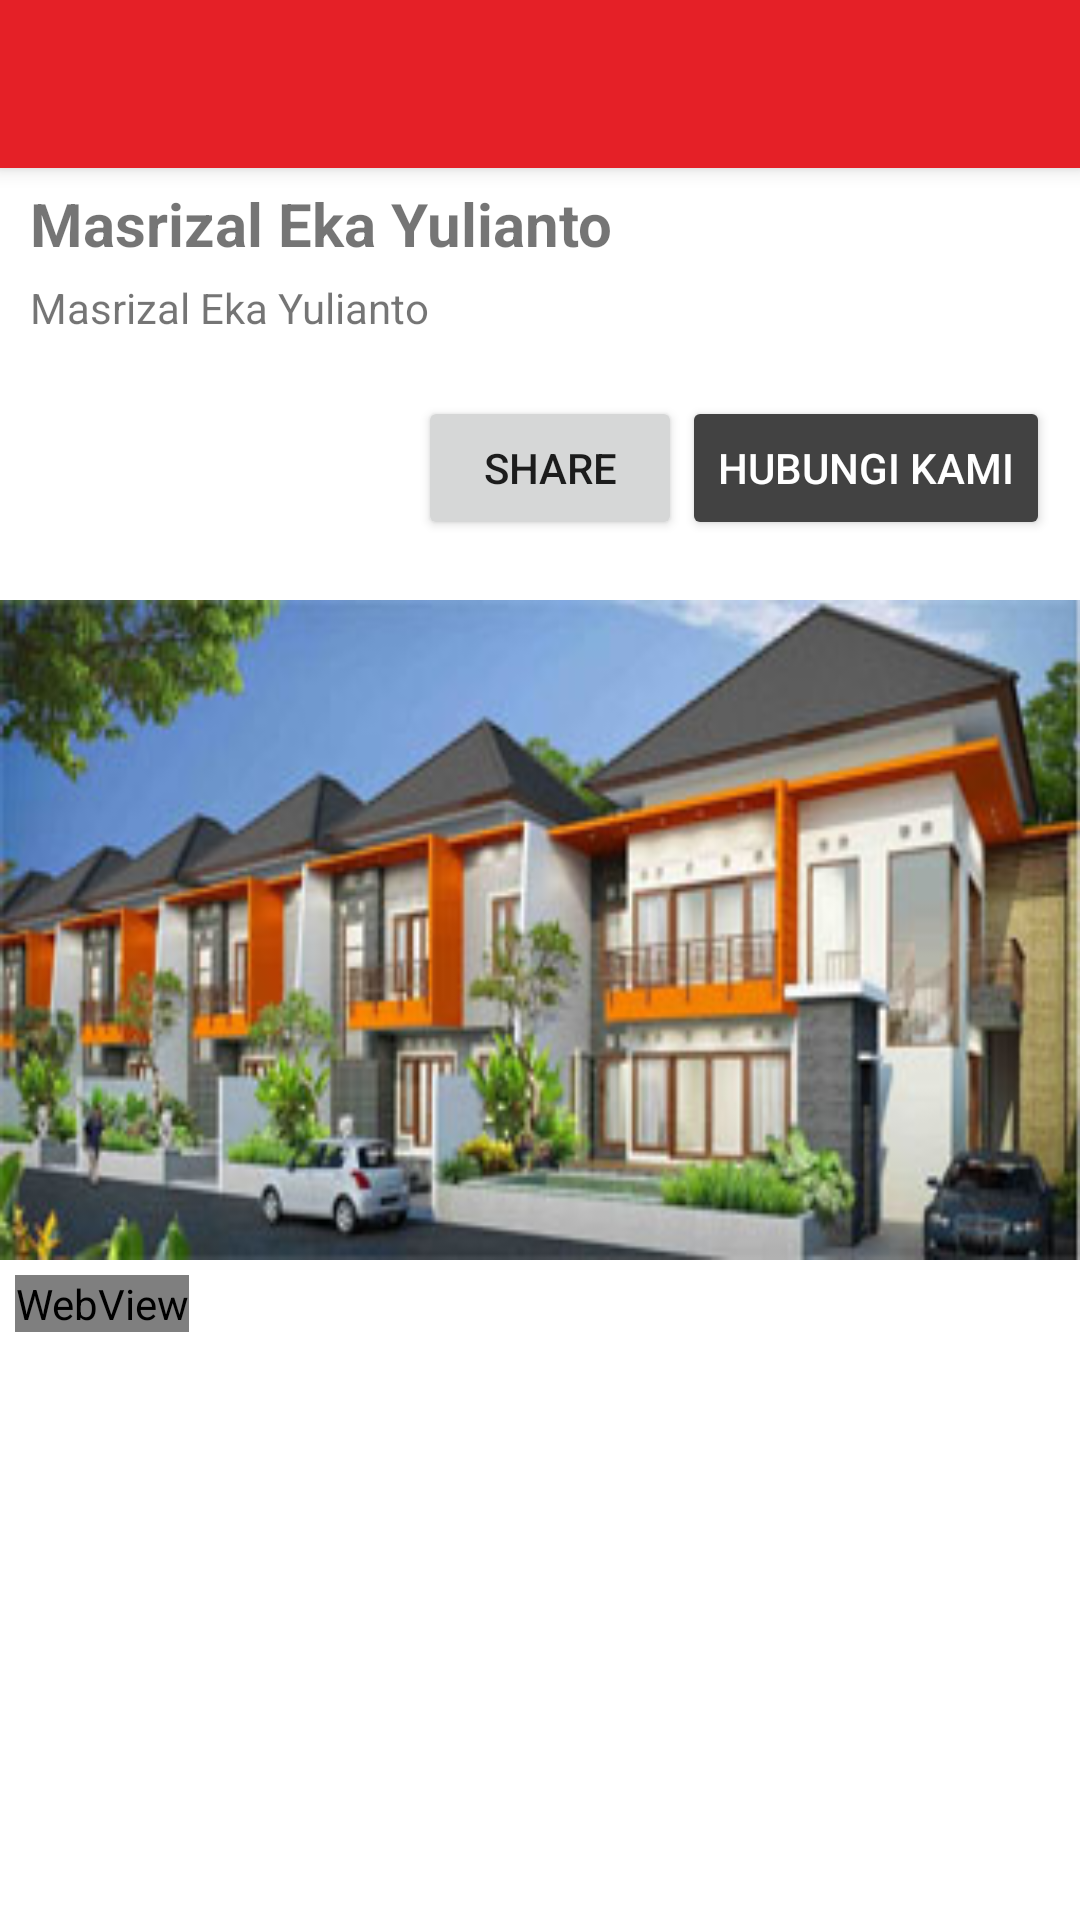

Produce the Android XML layout that renders to this screen, including the resource entries it uses.
<!-- AndroidManifest.xml: application theme AppTheme -->
<!-- res/layout/activity_detail_promo.xml -->
<?xml version="1.0" encoding="utf-8"?>
<RelativeLayout xmlns:android="http://schemas.android.com/apk/res/android"
    xmlns:app="http://schemas.android.com/apk/res-auto"
    xmlns:tools="http://schemas.android.com/tools"
    android:layout_width="match_parent"
    android:layout_height="match_parent"
    android:background="@color/putih"
    tools:context=".DetailPromo">
    <android.support.design.widget.AppBarLayout
        android:id="@+id/appbar"
        android:layout_width="match_parent"
        android:layout_height="wrap_content"
        android:elevation="4dp"
        tools:targetApi="lollipop">
        <include
            android:id="@+id/toolbar"
            layout="@layout/toolbar"/>
    </android.support.design.widget.AppBarLayout>

    <ScrollView
        android:layout_width="match_parent"
        android:layout_height="match_parent"
        android:layout_below="@id/appbar">
        <LinearLayout
            android:layout_width="match_parent"
            android:layout_height="match_parent"
            android:orientation="vertical">
            <TextView
                android:id="@+id/judul"
                android:textSize="20sp"
                android:layout_marginTop="5dp"
                android:layout_marginLeft="10dp"
                android:layout_marginRight="10dp"
                android:layout_marginBottom="5dp"
                android:layout_width="match_parent"
                android:layout_height="wrap_content"
                android:text="Masrizal Eka Yulianto"
                android:textStyle="bold"/>
            <TextView
                android:id="@+id/link"
                android:textSize="14sp"
                android:layout_marginLeft="10dp"
                android:layout_marginRight="10dp"
                android:layout_marginBottom="15dp"
                android:layout_width="match_parent"
                android:layout_height="wrap_content"
                android:text="Masrizal Eka Yulianto" />
            <RelativeLayout
                android:layout_marginTop="5dp"
                android:layout_marginLeft="5dp"
                android:layout_marginRight="10dp"
                android:layout_marginBottom="20dp"
                android:layout_width="match_parent"
                android:layout_height="wrap_content"
                android:orientation="horizontal">
                <Button
                    android:layout_alignParentRight="true"
                    android:id="@+id/about"
                    android:onClick="about"
                    android:text="Hubungi Kami"
                    style="@style/Widget.AppCompat.Button.Colored"
                    android:layout_width="wrap_content"
                    android:layout_height="wrap_content" />
                <Button
                    android:id="@+id/share"
                    android:layout_toLeftOf="@+id/about"
                    android:text="Share"
                    android:layout_width="wrap_content"
                    android:layout_height="wrap_content" />
            </RelativeLayout>
            <ImageView
                android:src="@drawable/perum2"
                android:id="@+id/thumbnail"
                android:scaleType="fitXY"
                android:layout_width="match_parent"
                android:layout_height="220dp"
                android:adjustViewBounds="true"/>

            
                
                
                
                
            <WebView
                android:layout_margin="5dp"
                android:id="@+id/deskripsi"
                android:layout_width="wrap_content"
                android:layout_height="wrap_content" />

        </LinearLayout>
    </ScrollView>

</RelativeLayout>
<!-- res/layout/toolbar.xml (included above) -->
<?xml version="1.0" encoding="utf-8"?>
<android.support.v7.widget.Toolbar xmlns:android="http://schemas.android.com/apk/res/android"
    xmlns:app="http://schemas.android.com/apk/res-auto"
    android:id="@+id/toolbar"
    android:layout_width="match_parent"
    android:layout_height="wrap_content"
    android:background="?attr/colorPrimary"
    android:minHeight="?attr/actionBarSize"
    app:theme="@style/AppTheme.Toolbar"
    app:popupTheme="@style/ThemeOverlay.AppCompat.Light">

</android.support.v7.widget.Toolbar>
<!-- resources referenced by this layout -->
<resources>
  <color name="putih">#ffffff</color>
  <!-- drawable perum2: jpg bitmap (drawable, 45029 bytes) -->
  <style name="AppTheme.Toolbar" parent="AppTheme">
          
          <item name="android:textColorPrimary">@android:color/white</item>
          <item name="android:textColorSecondary">@android:color/white</item>
          <item name="colorPrimary">@color/colorPrimary</item>
          <item name="colorPrimaryDark">@color/colorPrimaryDark</item>
          <item name="colorAccent">@color/colorAccent</item>
      </style>
  <style name="AppTheme" parent="Theme.AppCompat.Light.NoActionBar">
          
          <item name="colorPrimary">@color/colorPrimary</item>
          <item name="colorPrimaryDark">@color/colorPrimaryDark</item>
          <item name="colorAccent">@color/colorAccent</item>
      </style>
  <color name="colorPrimary">#e52027</color>
  <color name="colorPrimaryDark">#e52027</color>
  <color name="colorAccent">#424242</color>
</resources>
